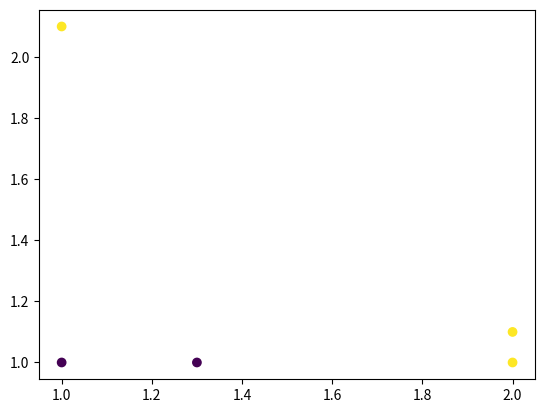

This figure's Python source:
import numpy as np
import matplotlib.pyplot as plt


def read_data():
    data = np.array([[1, 2.1], [2, 1.1], [1.3, 1], [1, 1], [2, 1]])
    label = [1, 1, -1, -1, 1]
    return data,label


if __name__ =="__main__":
    data,label = read_data()
    x =data[:,0]
    y =data[:,1]
    # print(x)
    plt.scatter(x,y,c=label)
    plt.show()
